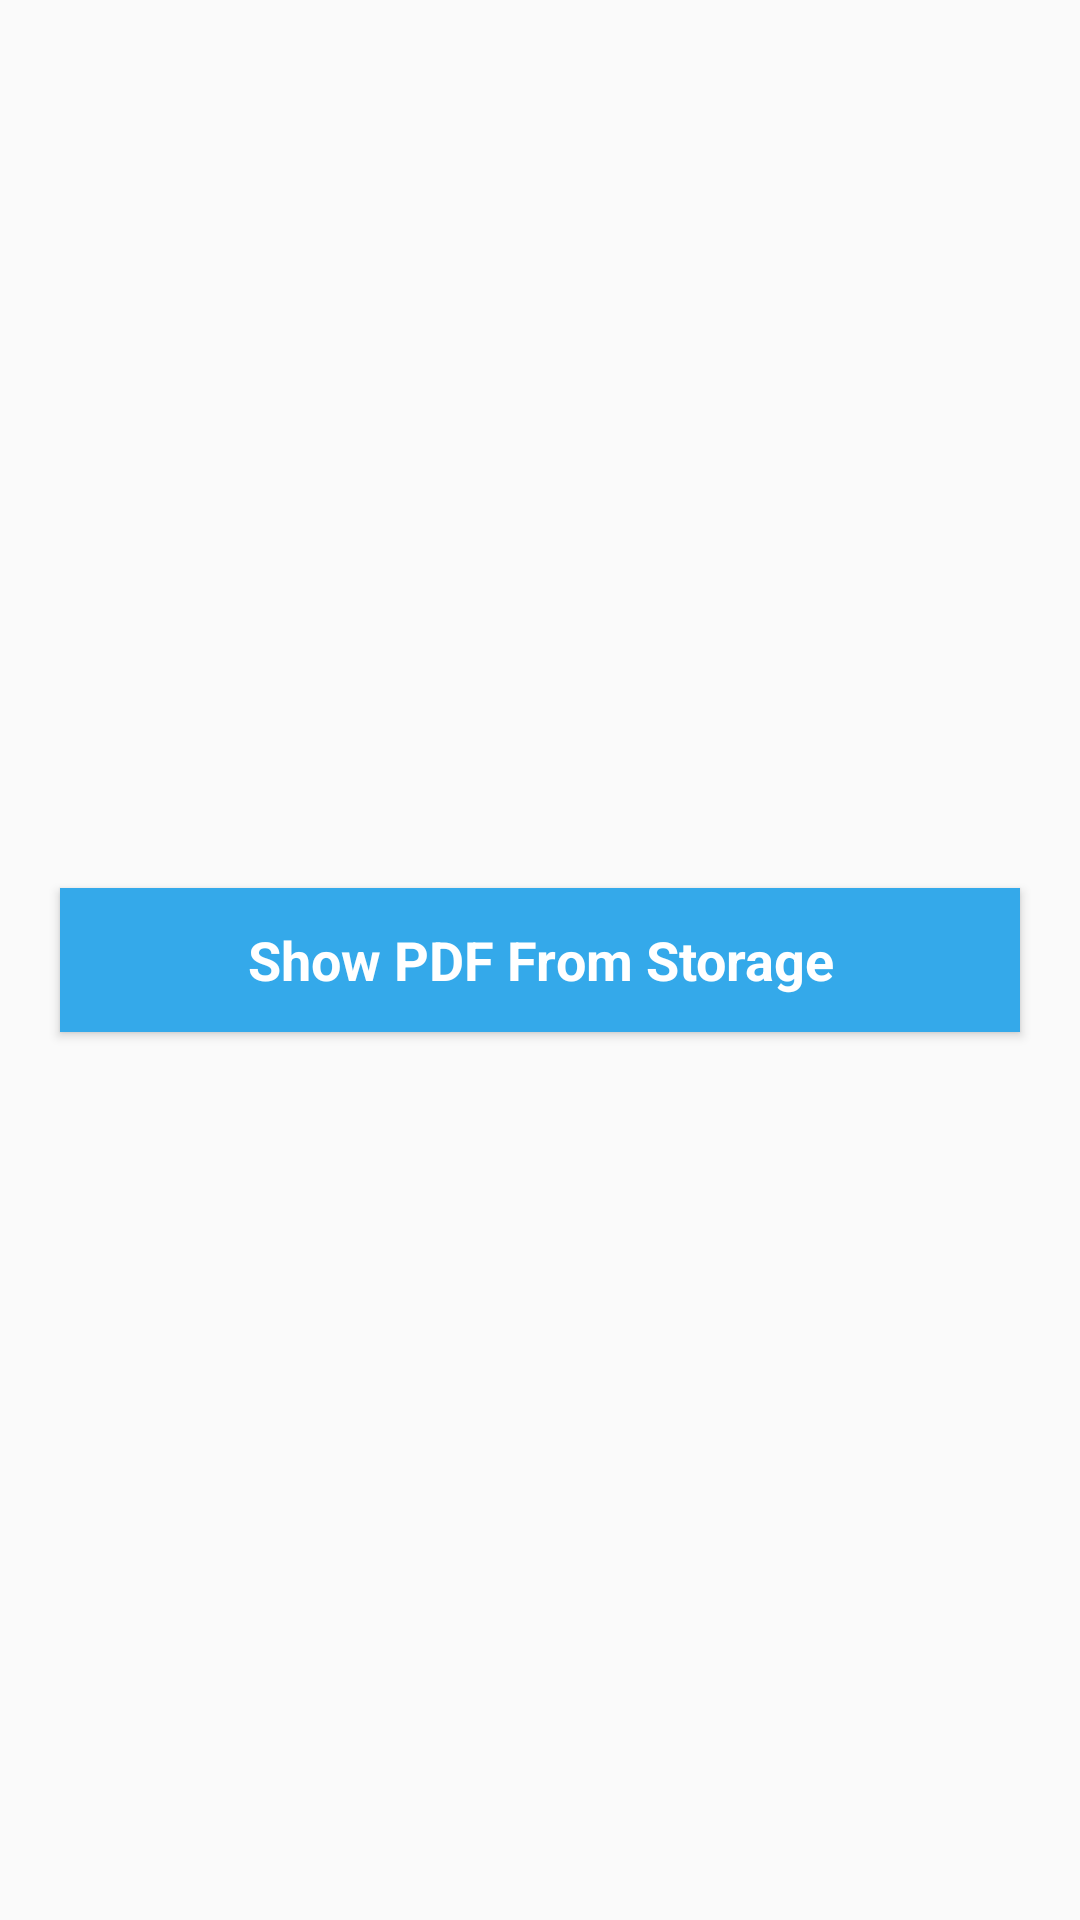

Android layout source for this screen:
<!-- AndroidManifest.xml: activity theme AppTheme_MainActivity -->
<!-- res/layout/activity_main.xml -->
<?xml version="1.0" encoding="utf-8"?>
<LinearLayout xmlns:android="http://schemas.android.com/apk/res/android"
    xmlns:app="http://schemas.android.com/apk/res-auto"
    xmlns:tools="http://schemas.android.com/tools"
    android:layout_width="match_parent"
    android:layout_height="match_parent"
    tools:context=".MainActivity"
    android:orientation="vertical"
    android:gravity="center">

<Button
    android:id="@+id/showBtn"
    android:layout_width="match_parent"
    android:layout_height="wrap_content"
    android:text="@string/show_pdf_from_storage"
    android:textAppearance="@style/TextAppearance.AppCompat.Medium"
    android:textStyle="bold"
    android:textColor="@color/white"
    android:layout_margin="20dp"
    android:background="@color/blue"
    />

</LinearLayout>
<!-- resources referenced by this layout -->
<resources>
  <color name="blue">#34A9EA</color>
  <color name="white">#FFFFFFFF</color>
  <string name="show_pdf_from_storage">Show PDF From Storage</string>
  <style name="AppTheme_MainActivity" parent="Theme.AppCompat.Light.DarkActionBar">
          <item name="colorPrimary">@color/blue</item>
          <item name="colorPrimaryDark">@color/Dark_blue</item>
          
      </style>
  <color name="Dark_blue">#2D94E6</color>
</resources>
